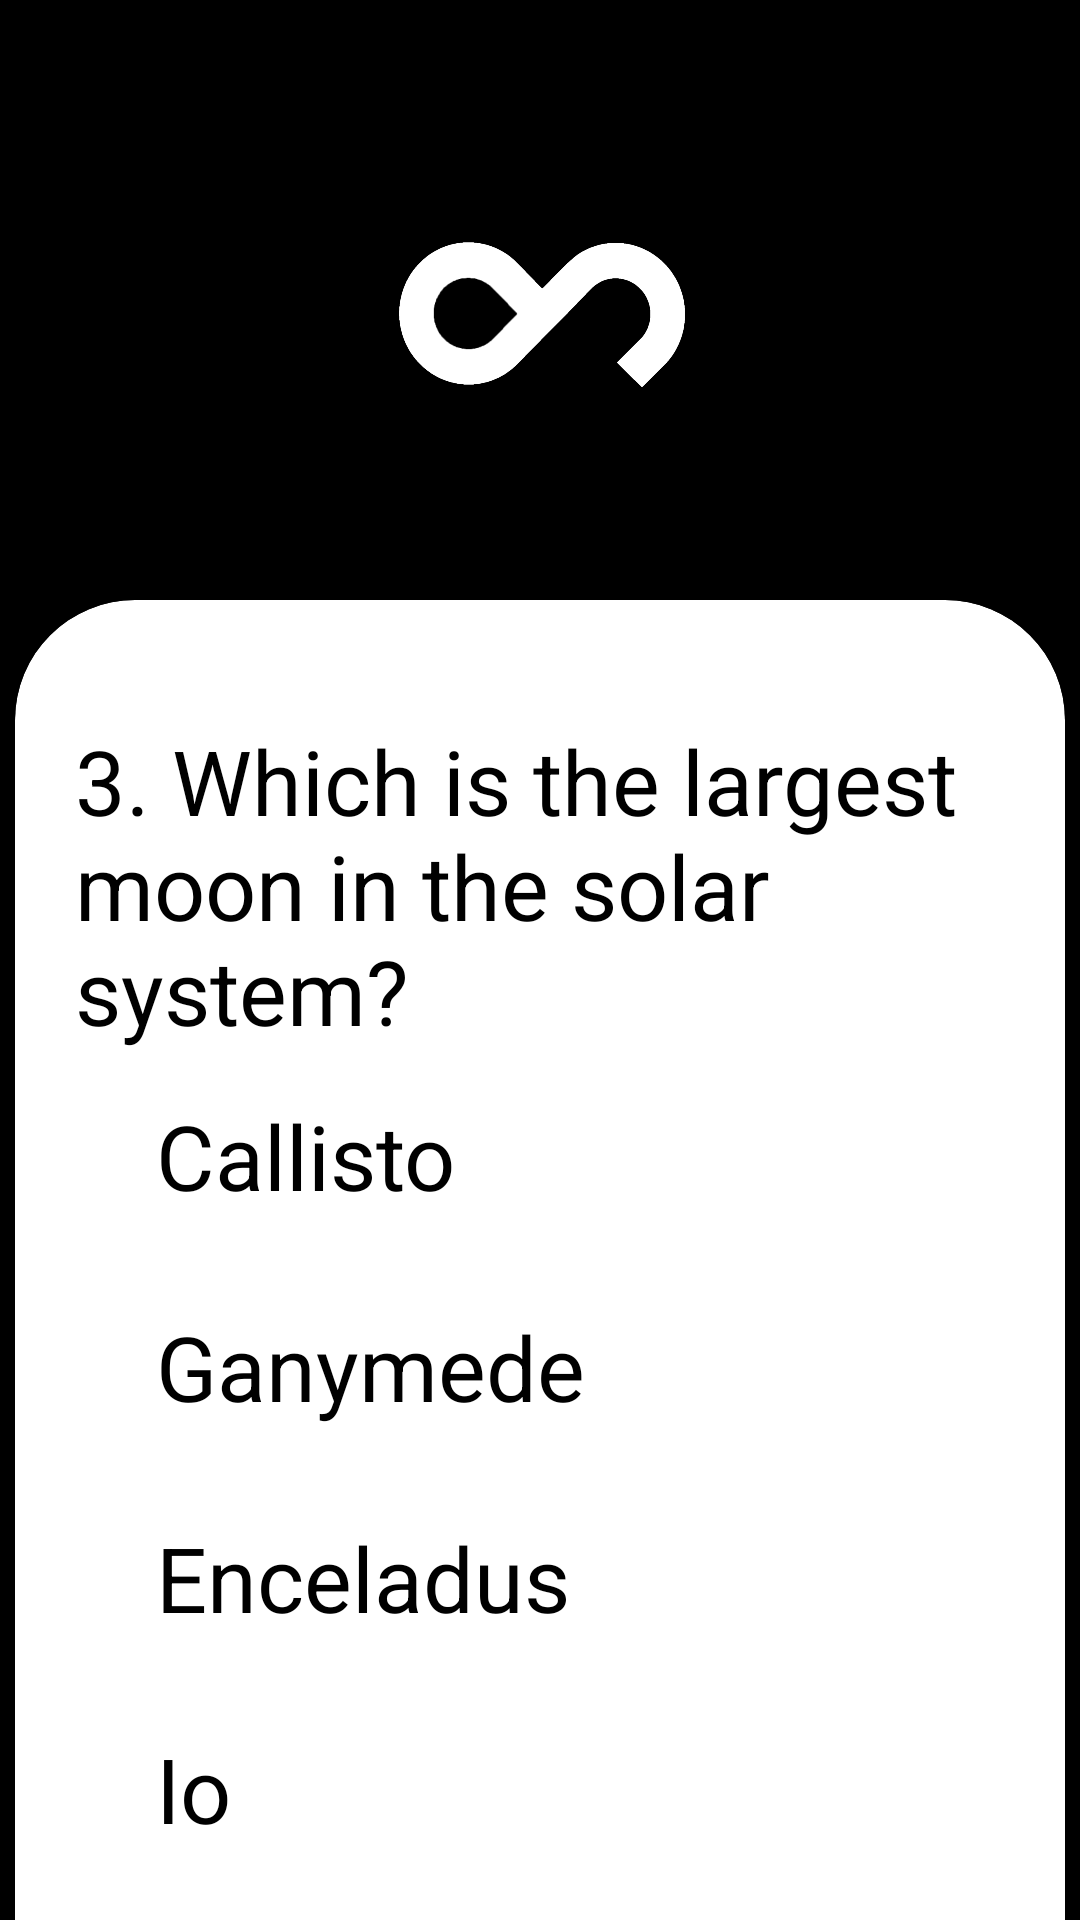

Here is an Android app screen rendered from its layout file. Give the layout XML and the strings, colors and styles it references.
<!-- AndroidManifest.xml: application theme Theme.QuizApp -->
<!-- res/layout/activity_4.xml -->
<?xml version="1.0" encoding="utf-8"?>
<LinearLayout xmlns:android="http://schemas.android.com/apk/res/android"
    xmlns:app="http://schemas.android.com/apk/res-auto"
    xmlns:tools="http://schemas.android.com/tools"
    android:id="@+id/main"
    android:layout_width="match_parent"
    android:layout_height="match_parent"
    android:orientation="vertical"
    tools:context=".Activity2"
    android:background="@color/black">

    <ImageView
        android:layout_width="100dp"
        android:layout_height="100dp"
        android:src="@drawable/logo1"
        android:layout_gravity="center"
        android:layout_marginTop="50dp"/>

    <androidx.cardview.widget.CardView
        android:layout_marginTop="50dp"
        android:layout_width="350dp"
        android:layout_gravity="center"
        android:layout_height="500dp"
        android:backgroundTint="@color/white"
        app:cardCornerRadius="40dp">

        <TextView
            android:text="@string/q3"
            android:textSize="30sp"
            android:textColor="@color/black"
            android:layout_marginStart="20dp"
            android:layout_marginTop="40dp"
            android:layout_width="match_parent"
            android:layout_height="wrap_content"/>

        <RadioGroup
            android:id="@+id/radioGroup1"
            android:layout_marginTop="150dp"
            android:layout_width="match_parent"
            android:layout_height="wrap_content">

            <RadioButton
                android:id="@+id/rdo1a"
                android:layout_width="match_parent"
                android:layout_height="wrap_content"
                android:textSize="30sp"
                android:text="@string/q3a"
                android:layout_margin="15dp"
                android:textColor="@color/black"/>

            <RadioButton
                android:id="@+id/rdo1b"
                android:layout_width="match_parent"
                android:layout_height="wrap_content"
                android:textSize="30sp"
                android:text="@string/q3b"
                android:layout_margin="15dp"
                android:textColor="@color/black"/>

            <RadioButton
                android:id="@+id/rdo1c"
                android:layout_width="match_parent"
                android:layout_height="wrap_content"
                android:textSize="30sp"
                android:text="@string/q3c"
                android:layout_margin="15dp"
                android:textColor="@color/black"/>

            <RadioButton
                android:id="@+id/rdo1d"
                android:textColor="@color/black"
                android:layout_width="match_parent"
                android:layout_height="wrap_content"
                android:textSize="30sp"
                android:text="@string/q3d"
                android:layout_margin="15dp"/>

        </RadioGroup>

    </androidx.cardview.widget.CardView>


    <Button
        android:id="@+id/button1"
        android:layout_marginTop="20dp"
        android:layout_width="350dp"
        android:layout_gravity="center"
        android:layout_height="65dp"
        android:text="@string/next"
        android:textSize="25sp"
        android:textStyle="bold"
        android:background="@drawable/btnol"
        android:textColor="@color/white"/>
</LinearLayout>
<!-- resources referenced by this layout -->
<resources>
  <!-- drawable btnol (drawable) -->
  <?xml version="1.0" encoding="utf-8"?>
  <shape xmlns:android="http://schemas.android.com/apk/res/android">
      <stroke android:color="@color/white"/>
      <stroke android:width="3dp"/>
      <solid android:color="#00000000"/>
      <corners android:radius="50dp"/>
  
  </shape>
  <!-- drawable logo1: png bitmap (drawable, 47294 bytes) -->
  <string name="next">Next</string>
  <string name="q3">3. Which is the largest moon in the solar system?</string>
  <string name="q3a">Callisto</string>
  <string name="q3b">Ganymede</string>
  <string name="q3c">Enceladus</string>
  <string name="q3d">Io</string>
  <style name="Theme.QuizApp" parent="Base.Theme.QuizApp" />
  <style name="Base.Theme.QuizApp" parent="Theme.AppCompat.NoActionBar">
          
          
      </style>
  <!-- not gathered from this repository: default colours our renderer supplied (Android Studio template values) -->
  <color name="black">#FF000000</color>
  <color name="white">#FFFFFFFF</color>
</resources>
